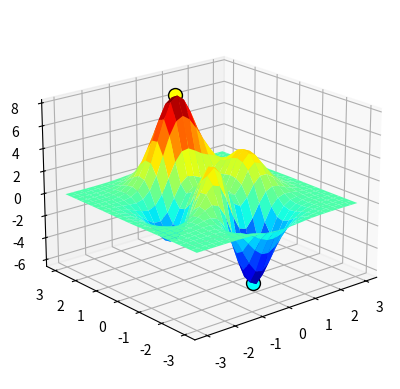

This chart was generated by the following Python code:
"""
Question 1
"""

import numpy as np
import matplotlib.pyplot as plt
from mpl_toolkits.mplot3d import Axes3D
# import seaborn as sns


def generate_demo_data(n=49):
    """ 
    input
    -----------------
    n : int
        meshsize
    """
    x = np.linspace(-3., 3., n)
    y = np.linspace(-3., 3., n)
    xx, yy = np.meshgrid(x, y)
    zz = 3. * (1. - xx) ** 2. * np.exp(-(xx ** 2.) - (yy + 1.) ** 2.) \
         -10. * (xx / 5. - xx ** 3. - yy ** 5.) * np.exp(-xx ** 2. - yy ** 2.) \
         -1. / 3. * np.exp(-(xx + 1.) ** 2. - yy ** 2.)
    return xx, yy, zz


def main():
    # parameters
    NLEN = 25
    MIN_XY, MAX_XY = -3.0, 3.0
    DELTA = (MAX_XY - MIN_XY) / (NLEN - 1)
    DH = DELTA / 2.
    NCONTOUR = 10
    EL, AZ = 20., -130.

    # makegrid and elevation
    xx, yy, zz = generate_demo_data(NLEN)

    # get max/min values and their locations
    maxval = np.max(zz)
    minval = np.min(zz)
    maxi, maxj = [np.argmax(zz) // NLEN], [np.argmax(zz) % NLEN]
    mini, minj = [np.argmin(zz) // NLEN], [np.argmin(zz) % NLEN]

    # figure 3D
    fig1 = plt.figure()
    ax1 = fig1.add_subplot(111, projection='3d')
    ax1.plot(xx[maxi, maxj], yy[maxi, maxj] + DH, maxval, "o",
             color="#ffff00", ms=10, mec="k", mew=1.0)
    ax1.plot(xx[mini, minj], yy[mini, minj] + DH, minval, "o",
             color="#00ffff", ms=10, mec="k", mew=1.0)
    ax1.plot_surface(xx, yy, zz, rstride=1, cstride=1, cmap='jet')
    ax1.view_init(elev=EL, azim=AZ)

    # figure 2D
    fig2 = plt.figure()
    ax2 = fig2.add_subplot(111)
    plt.contour(xx, yy, zz, NCONTOUR, cmap='jet')
    ax2.plot(xx[maxi, maxj], yy[maxi, maxj] + DH, "o",
             mfc="#ffff00", ms=10, mec="k", mew=1.0)
    ax2.plot(xx[mini, minj], yy[mini, minj] + DH, "o",
             mfc="#00ffff", ms=10, mec="k", mew=1.0)
    ax2.axis("image")

    # show figures
    plt.show()
    plt.close()

if __name__ == '__main__':
    main()
